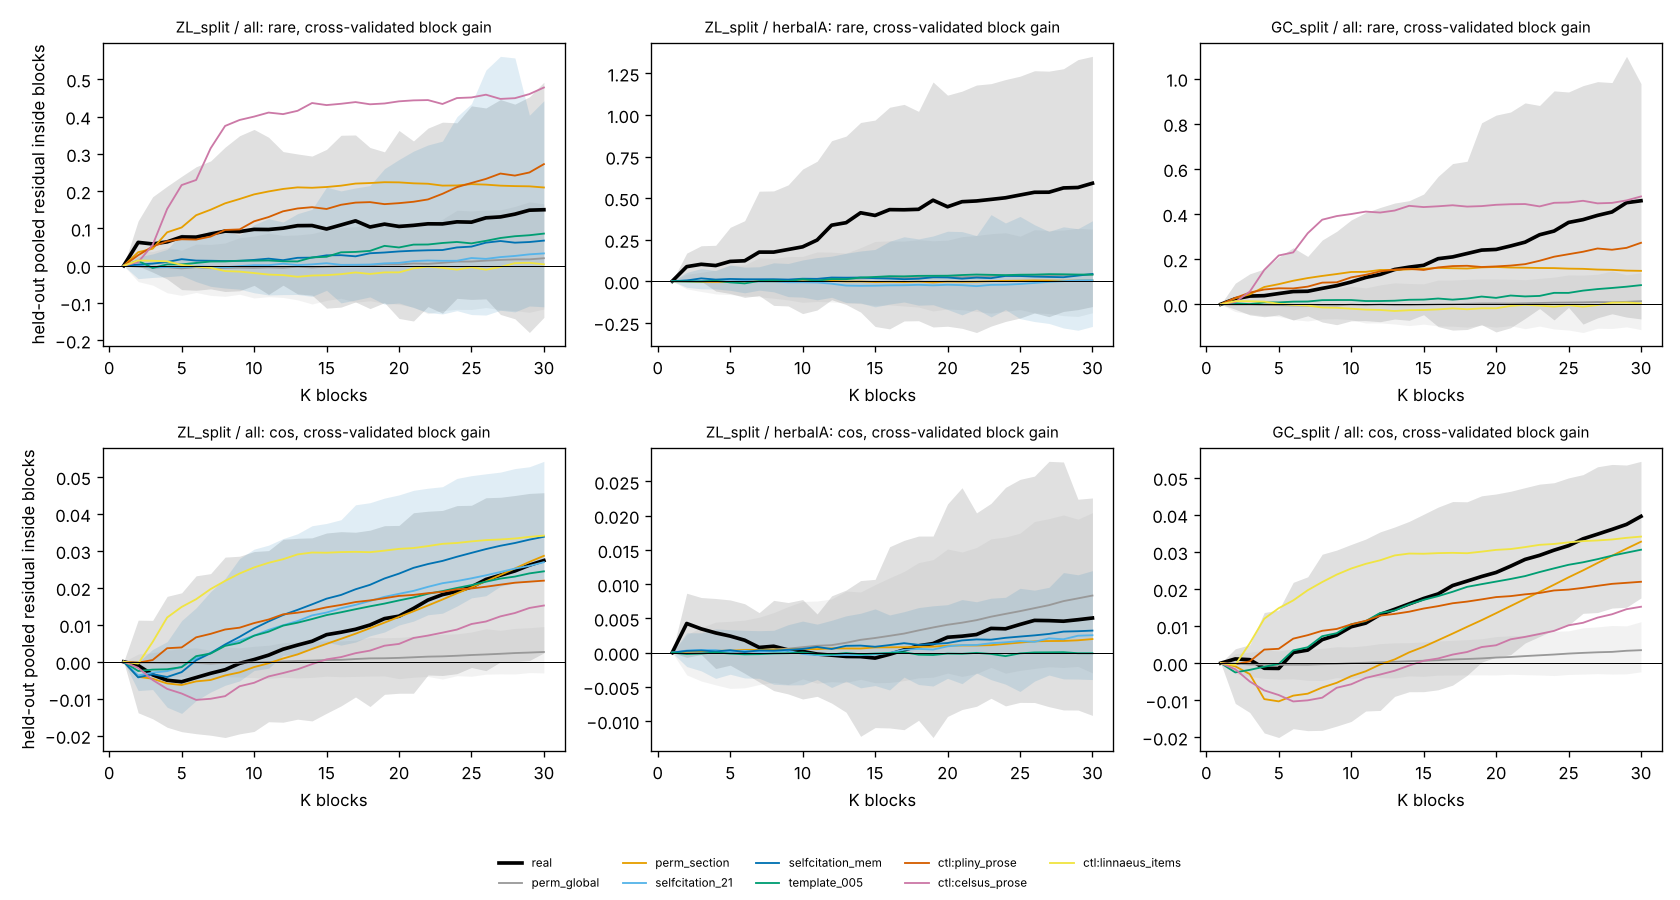

Data behind this chart, as committed beside it:
combo, source, measure, cut, K, K_ref, gain_cv, lo, hi, sd, se, gain_fit, n
GC_join, perm_global, rare, all, 1, 24, 0.0, 0.0, 0.0, 0.0, 0.0, 0.0, 200
GC_join, perm_global, rare, all, 2, 24, 2.0454999999999746e-05, -0.02885, 0.03141, 0.01541, 0.001089, 0.005774, 200
GC_join, perm_global, rare, all, 3, 24, -0.0006347, -0.04041, 0.04207, 0.02095, 0.001482, -0.001938, 200
GC_join, perm_global, rare, all, 4, 24, -0.001906, -0.04656, 0.04103, 0.02305, 0.00163, 0.001424, 200
GC_join, perm_global, rare, all, 5, 24, -0.002277, -0.04735, 0.04806, 0.02572, 0.001819, -0.00193, 200
GC_join, perm_global, rare, all, 6, 24, -0.003144, -0.05345, 0.05664, 0.02774, 0.001962, -0.001027, 200
GC_join, perm_global, rare, all, 7, 24, -0.003467, -0.0615, 0.05848, 0.02967, 0.002098, 0.0002208, 200
GC_join, perm_global, rare, all, 8, 24, -0.003401, -0.05539, 0.05443, 0.03058, 0.002163, 0.0009628, 200
GC_join, perm_global, rare, all, 9, 24, -0.003861, -0.05899, 0.06264, 0.03243, 0.002293, 0.002718, 200
GC_join, perm_global, rare, all, 10, 24, -0.005156, -0.06954, 0.06636, 0.03571, 0.002525, 0.005777, 200
GC_join, perm_global, rare, all, 11, 24, -0.004863, -0.07489, 0.06554, 0.03765, 0.002662, 0.007916, 200
GC_join, perm_global, rare, all, 12, 24, -0.004422, -0.08121, 0.0765, 0.04032, 0.002851, 0.008941, 200
GC_join, perm_global, rare, all, 13, 24, -0.003986, -0.08509, 0.07525, 0.0426, 0.003012, 0.01422, 200
GC_join, perm_global, rare, all, 14, 24, -0.006721, -0.0949, 0.07552, 0.04535, 0.003207, 0.01972, 200
GC_join, perm_global, rare, all, 15, 24, -0.00615, -0.09168, 0.08925, 0.048, 0.003394, 0.02313, 200
GC_join, perm_global, rare, all, 16, 24, -0.005878, -0.09434, 0.09943, 0.04884, 0.003453, 0.02757, 200
GC_join, perm_global, rare, all, 17, 24, -0.004221, -0.08801, 0.09889, 0.0493, 0.003486, 0.03528, 200
GC_join, perm_global, rare, all, 18, 24, -0.004267, -0.09644, 0.1034, 0.05103, 0.003609, 0.0388, 200
GC_join, perm_global, rare, all, 19, 24, -0.002777, -0.1048, 0.0987, 0.05196, 0.003674, 0.04599, 200
GC_join, perm_global, rare, all, 20, 24, 0.0001419, -0.1007, 0.1118, 0.05527, 0.003908, 0.05132, 200
GC_join, perm_global, rare, all, 21, 24, -0.0002924, -0.1052, 0.1123, 0.05558, 0.00393, 0.06072, 200
GC_join, perm_global, rare, all, 22, 24, 0.0006808, -0.1042, 0.1138, 0.05607, 0.003965, 0.07358, 200
GC_join, perm_global, rare, all, 23, 24, 0.001454, -0.1097, 0.1189, 0.05797, 0.004099, 0.08161, 200
GC_join, perm_global, rare, all, 24, 24, 0.002034, -0.1089, 0.1304, 0.06025, 0.00426, 0.09148, 200
GC_join, perm_global, rare, all, 25, 24, 0.003543, -0.1123, 0.1261, 0.06115, 0.004324, 0.1022, 200
GC_join, perm_global, rare, all, 26, 24, 0.00471, -0.1098, 0.1347, 0.06168, 0.004361, 0.1118, 200
GC_join, perm_global, rare, all, 27, 24, 0.0052, -0.1121, 0.1543, 0.06416, 0.004537, 0.1261, 200
GC_join, perm_global, rare, all, 28, 24, 0.005542, -0.1212, 0.1499, 0.06389, 0.004518, 0.1374, 200
GC_join, perm_global, rare, all, 29, 24, 0.00852, -0.1136, 0.1557, 0.06517, 0.004609, 0.1495, 200
GC_join, perm_global, rare, all, 30, 24, 0.006773, -0.1295, 0.1391, 0.06621, 0.004682, 0.1632, 200
GC_join, perm_global, rare, within, 1, 24, 0.0, -0.0, 0.0, 0.0, 0.0, 0.0, 200
GC_join, perm_global, rare, within, 2, 24, 0.0006277, -0.03453, 0.03867, 0.01806, 0.001277, 0.008113, 200
GC_join, perm_global, rare, within, 3, 24, -0.0001348, -0.03938, 0.04508, 0.02225, 0.001574, -0.002863, 200
GC_join, perm_global, rare, within, 4, 24, 0.0001212, -0.04562, 0.05124, 0.02768, 0.001957, 0.0002426, 200
GC_join, perm_global, rare, within, 5, 24, -0.001428, -0.05937, 0.07123, 0.0326, 0.002305, -0.004241, 200
GC_join, perm_global, rare, within, 6, 24, -0.002658, -0.06049, 0.05685, 0.03323, 0.00235, -0.001211, 200
GC_join, perm_global, rare, within, 7, 24, -0.00294, -0.06681, 0.05712, 0.03402, 0.002405, -0.002819, 200
GC_join, perm_global, rare, within, 8, 24, -0.002313, -0.07607, 0.06865, 0.03735, 0.002641, -0.001367, 200
GC_join, perm_global, rare, within, 9, 24, -0.00167, -0.07325, 0.07339, 0.03675, 0.002599, 0.00125, 200
GC_join, perm_global, rare, within, 10, 24, -0.001892, -0.08537, 0.08366, 0.04179, 0.002955, -0.0002853, 200
GC_join, perm_global, rare, within, 11, 24, -0.002143, -0.0883, 0.07286, 0.0437, 0.00309, 0.002916, 200
GC_join, perm_global, rare, within, 12, 24, -0.003394, -0.09301, 0.08453, 0.04594, 0.003249, 0.007014, 200
GC_join, perm_global, rare, within, 13, 24, -0.002967, -0.1022, 0.08419, 0.04756, 0.003363, 0.01229, 200
GC_join, perm_global, rare, within, 14, 24, -0.004139, -0.08942, 0.0925, 0.0499, 0.003528, 0.01443, 200
GC_join, perm_global, rare, within, 15, 24, -0.003639, -0.09517, 0.1052, 0.0519, 0.00367, 0.01606, 200
GC_join, perm_global, rare, within, 16, 24, -0.003156, -0.1007, 0.1122, 0.05482, 0.003876, 0.02185, 200
GC_join, perm_global, rare, within, 17, 24, -0.001854, -0.1076, 0.1249, 0.05688, 0.004022, 0.02631, 200
GC_join, perm_global, rare, within, 18, 24, -0.00098, -0.1225, 0.1273, 0.05947, 0.004205, 0.03723, 200
GC_join, perm_global, rare, within, 19, 24, -0.001393, -0.13, 0.1302, 0.0646, 0.004568, 0.04601, 200
GC_join, perm_global, rare, within, 20, 24, 0.0007649, -0.1328, 0.126, 0.06236, 0.004409, 0.05201, 200
GC_join, perm_global, rare, within, 21, 24, 0.000808, -0.1339, 0.1376, 0.06538, 0.004623, 0.06358, 200
GC_join, perm_global, rare, within, 22, 24, 0.004613, -0.1345, 0.141, 0.06766, 0.004784, 0.07121, 200
GC_join, perm_global, rare, within, 23, 24, 0.005057, -0.1322, 0.1546, 0.06947, 0.004912, 0.07649, 200
GC_join, perm_global, rare, within, 24, 24, 0.00492, -0.1413, 0.1565, 0.07022, 0.004965, 0.0868, 200
GC_join, perm_global, rare, within, 25, 24, 0.004747, -0.1483, 0.1661, 0.07274, 0.005144, 0.09958, 200
GC_join, perm_global, rare, within, 26, 24, 0.006902, -0.1468, 0.1739, 0.07622, 0.00539, 0.1128, 200
GC_join, perm_global, rare, within, 27, 24, 0.006998, -0.1544, 0.18, 0.07773, 0.005496, 0.1257, 200
GC_join, perm_global, rare, within, 28, 24, 0.009834, -0.141, 0.178, 0.07775, 0.005498, 0.1389, 200
GC_join, perm_global, rare, within, 29, 24, 0.01112, -0.146, 0.1753, 0.07681, 0.005431, 0.1541, 200
GC_join, perm_global, rare, within, 30, 24, 0.01348, -0.1366, 0.1644, 0.07884, 0.005575, 0.1669, 200
... 6,780 more rows
